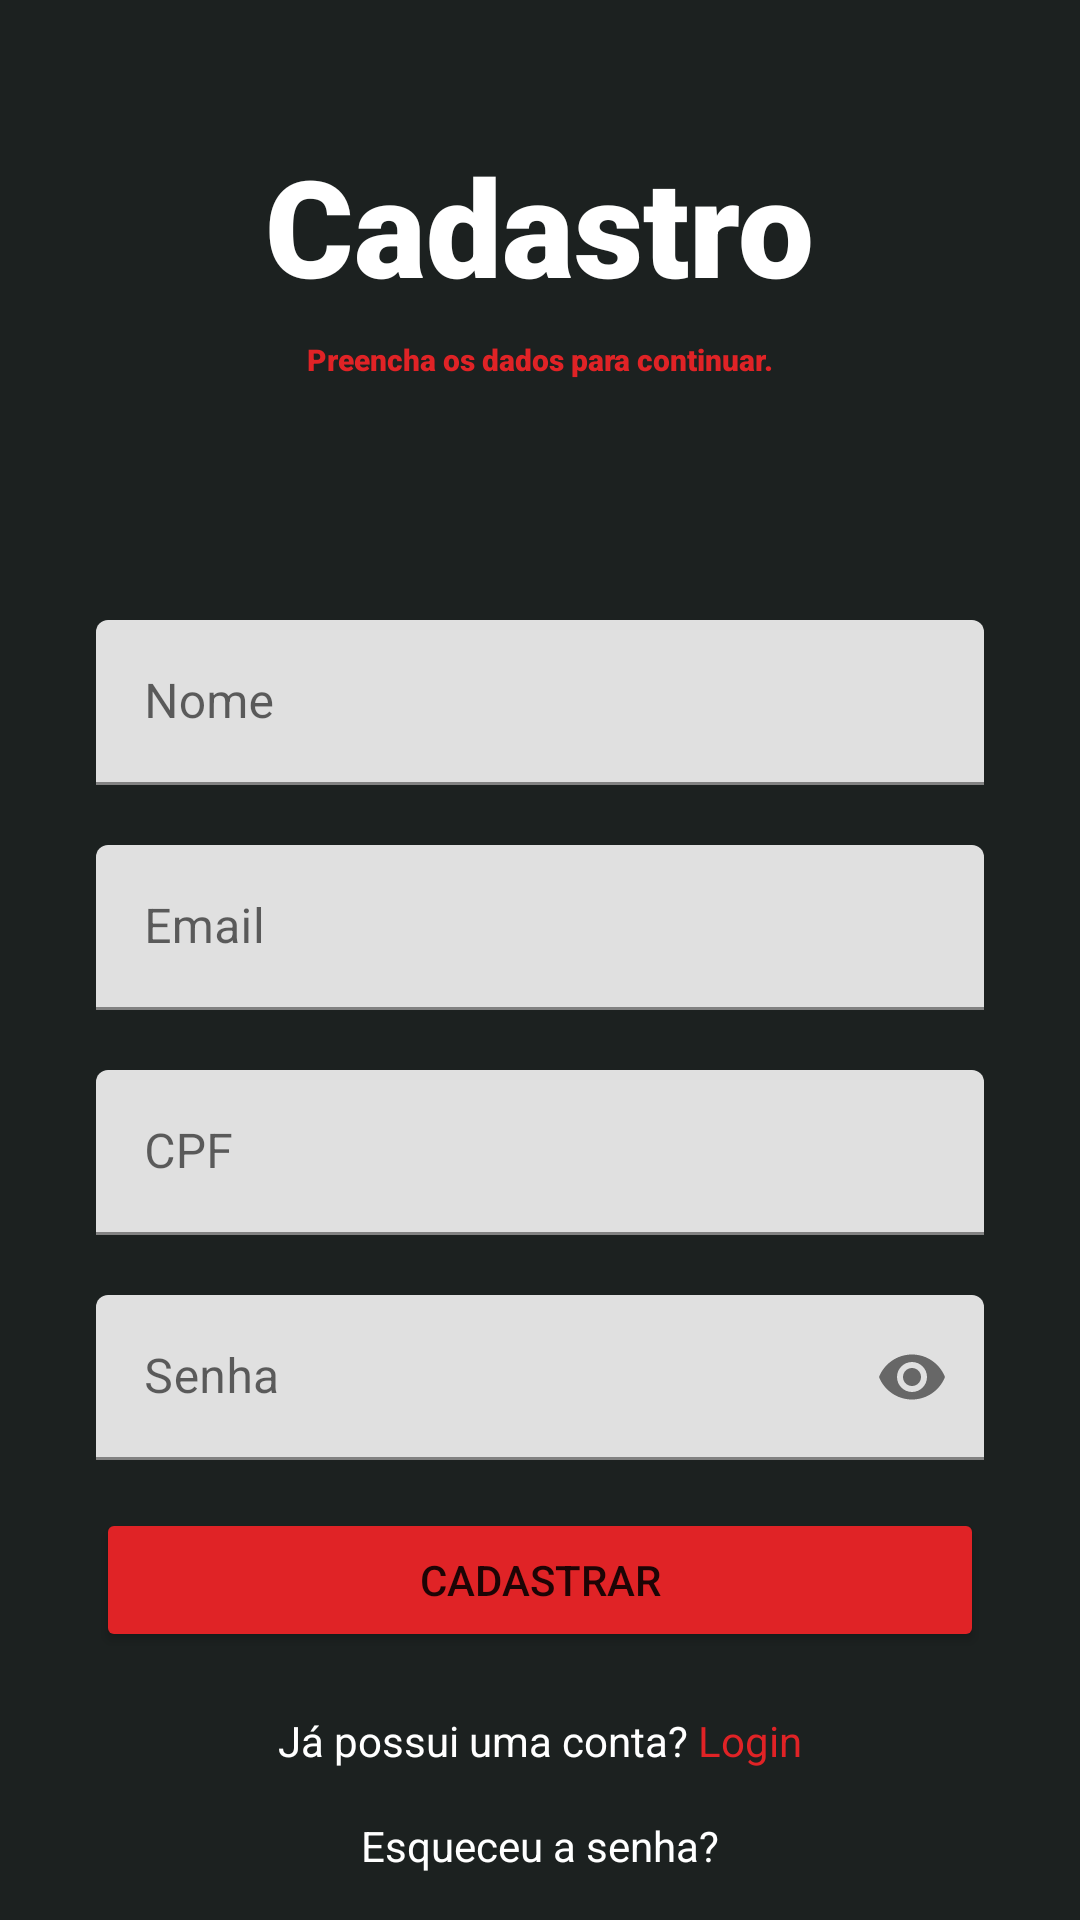

Write the Android layout XML for this screen, with the resource values it uses.
<!-- AndroidManifest.xml: application theme Theme.TrabalhoFinalPDM -->
<!-- res/layout/activity_register_page.xml -->
<LinearLayout xmlns:android="http://schemas.android.com/apk/res/android"
    android:layout_width="match_parent"
    android:layout_height="match_parent"
    xmlns:app="http://schemas.android.com/apk/res-auto"
    android:background="#1c2120"
    android:orientation="vertical">

    <TextView
        android:id="@+id/textViewLogin"
        android:layout_width="wrap_content"
        android:layout_height="wrap_content"
        android:layout_gravity="center_horizontal"
        android:layout_marginTop="45dp"
        android:text="Cadastro"
        android:textColor="@color/white"
        android:textSize="45dp"
        android:fontFamily="sans-serif-black" />

    <TextView
        android:layout_width="wrap_content"
        android:layout_height="wrap_content"
        android:layout_gravity="center_horizontal"
        android:layout_marginTop="8dp"
        android:text="Preencha os dados para continuar."
        android:textColor="#E02326"
        android:textSize="10dp"
        android:fontFamily="sans-serif-black" />

    <com.google.android.material.textfield.TextInputLayout
        android:layout_width="match_parent"
        android:layout_height="wrap_content"
        android:layout_marginTop="80dp">

        <com.google.android.material.textfield.TextInputEditText
            android:layout_width="match_parent"
            android:layout_height="55dp"
            android:layout_marginLeft="32dp"
            android:layout_marginRight="32dp"
            android:inputType="textPersonName"
            android:id="@+id/nome"
            android:hint="Nome">

        </com.google.android.material.textfield.TextInputEditText>
    </com.google.android.material.textfield.TextInputLayout>

    <com.google.android.material.textfield.TextInputLayout
        android:layout_width="match_parent"
        android:layout_height="wrap_content"
        android:layout_marginTop="20dp">

        <com.google.android.material.textfield.TextInputEditText
            android:layout_width="match_parent"
            android:layout_height="55dp"
            android:layout_marginLeft="32dp"
            android:layout_marginRight="32dp"
            android:inputType="textEmailAddress"
            android:id="@+id/email"
            android:hint="Email">

        </com.google.android.material.textfield.TextInputEditText>
    </com.google.android.material.textfield.TextInputLayout>


    <com.google.android.material.textfield.TextInputLayout
        android:layout_width="match_parent"
        android:layout_height="wrap_content"
        android:layout_marginTop="20dp">

        <com.google.android.material.textfield.TextInputEditText
            android:layout_width="match_parent"
            android:layout_height="55dp"
            android:layout_marginLeft="32dp"
            android:layout_marginRight="32dp"
            android:inputType="text|number"
            android:id="@+id/cpf"
            android:hint="CPF">

        </com.google.android.material.textfield.TextInputEditText>
    </com.google.android.material.textfield.TextInputLayout>


    <com.google.android.material.textfield.TextInputLayout
        android:layout_width="match_parent"
        android:layout_height="wrap_content"
        android:layout_marginTop="20dp"
        app:passwordToggleEnabled="true">

        <com.google.android.material.textfield.TextInputEditText
            android:layout_width="match_parent"
            android:layout_height="55dp"
            android:layout_marginLeft="32dp"
            android:layout_marginRight="32dp"
            android:textColorHint="#FFFFFF"
            android:inputType="textPassword"
            android:id="@+id/senha"
            android:hint="Senha">

        </com.google.android.material.textfield.TextInputEditText>
    </com.google.android.material.textfield.TextInputLayout>



    <Button
        android:id="@+id/buttonCadastro"
        android:layout_width="match_parent"
        android:layout_height="wrap_content"
        android:layout_marginLeft="32dp"
        android:layout_marginTop="16dp"
        android:layout_marginRight="32dp"
        android:backgroundTint="#E02326"
        android:text="CADASTRAR" />


    <LinearLayout
        android:layout_width="match_parent"
        android:id="@+id/layoutLogIn"
        android:layout_height="wrap_content"
        android:orientation="horizontal"
        android:layout_marginTop="20dp"
        android:gravity="center">
        <TextView
            android:layout_width="wrap_content"
            android:layout_height="wrap_content"
            android:text="Já possui uma conta? "
            android:textColor="@color/white" />
        <TextView
            android:layout_width="wrap_content"
            android:layout_height="wrap_content"
            android:text="Login"
            android:textColor="#E02326" />

    </LinearLayout>


    <TextView
        android:id="@+id/textViewEsqueceuSenha"
        android:layout_width="wrap_content"
        android:layout_height="wrap_content"
        android:layout_gravity="center_horizontal"
        android:layout_marginTop="16dp"
        android:text="Esqueceu a senha?"
        android:textColor="@color/white" />

</LinearLayout>
<!-- resources referenced by this layout -->
<resources>
  <style name="Theme.TrabalhoFinalPDM" parent="Theme.MaterialComponents.DayNight.NoActionBar">
          
          <item name="colorPrimary">@color/purple_500</item>
          <item name="colorPrimaryVariant">@color/purple_700</item>
          <item name="colorOnPrimary">@color/white</item>
          
          <item name="colorSecondary">@color/teal_200</item>
          <item name="colorSecondaryVariant">@color/teal_700</item>
          <item name="colorOnSecondary">@color/black</item>
          
          <item name="android:statusBarColor">?attr/colorPrimaryVariant</item>
          
      </style>
  <!-- not gathered from this repository: default colours our renderer supplied (Android Studio template values) -->
  <color name="purple_500">#FF6200EE</color>
  <color name="purple_700">#FF3700B3</color>
  <color name="teal_200">#FF03DAC5</color>
  <color name="teal_700">#FF018786</color>
  <color name="black">#FF000000</color>
  <color name="white">#FFFFFFFF</color>
</resources>
